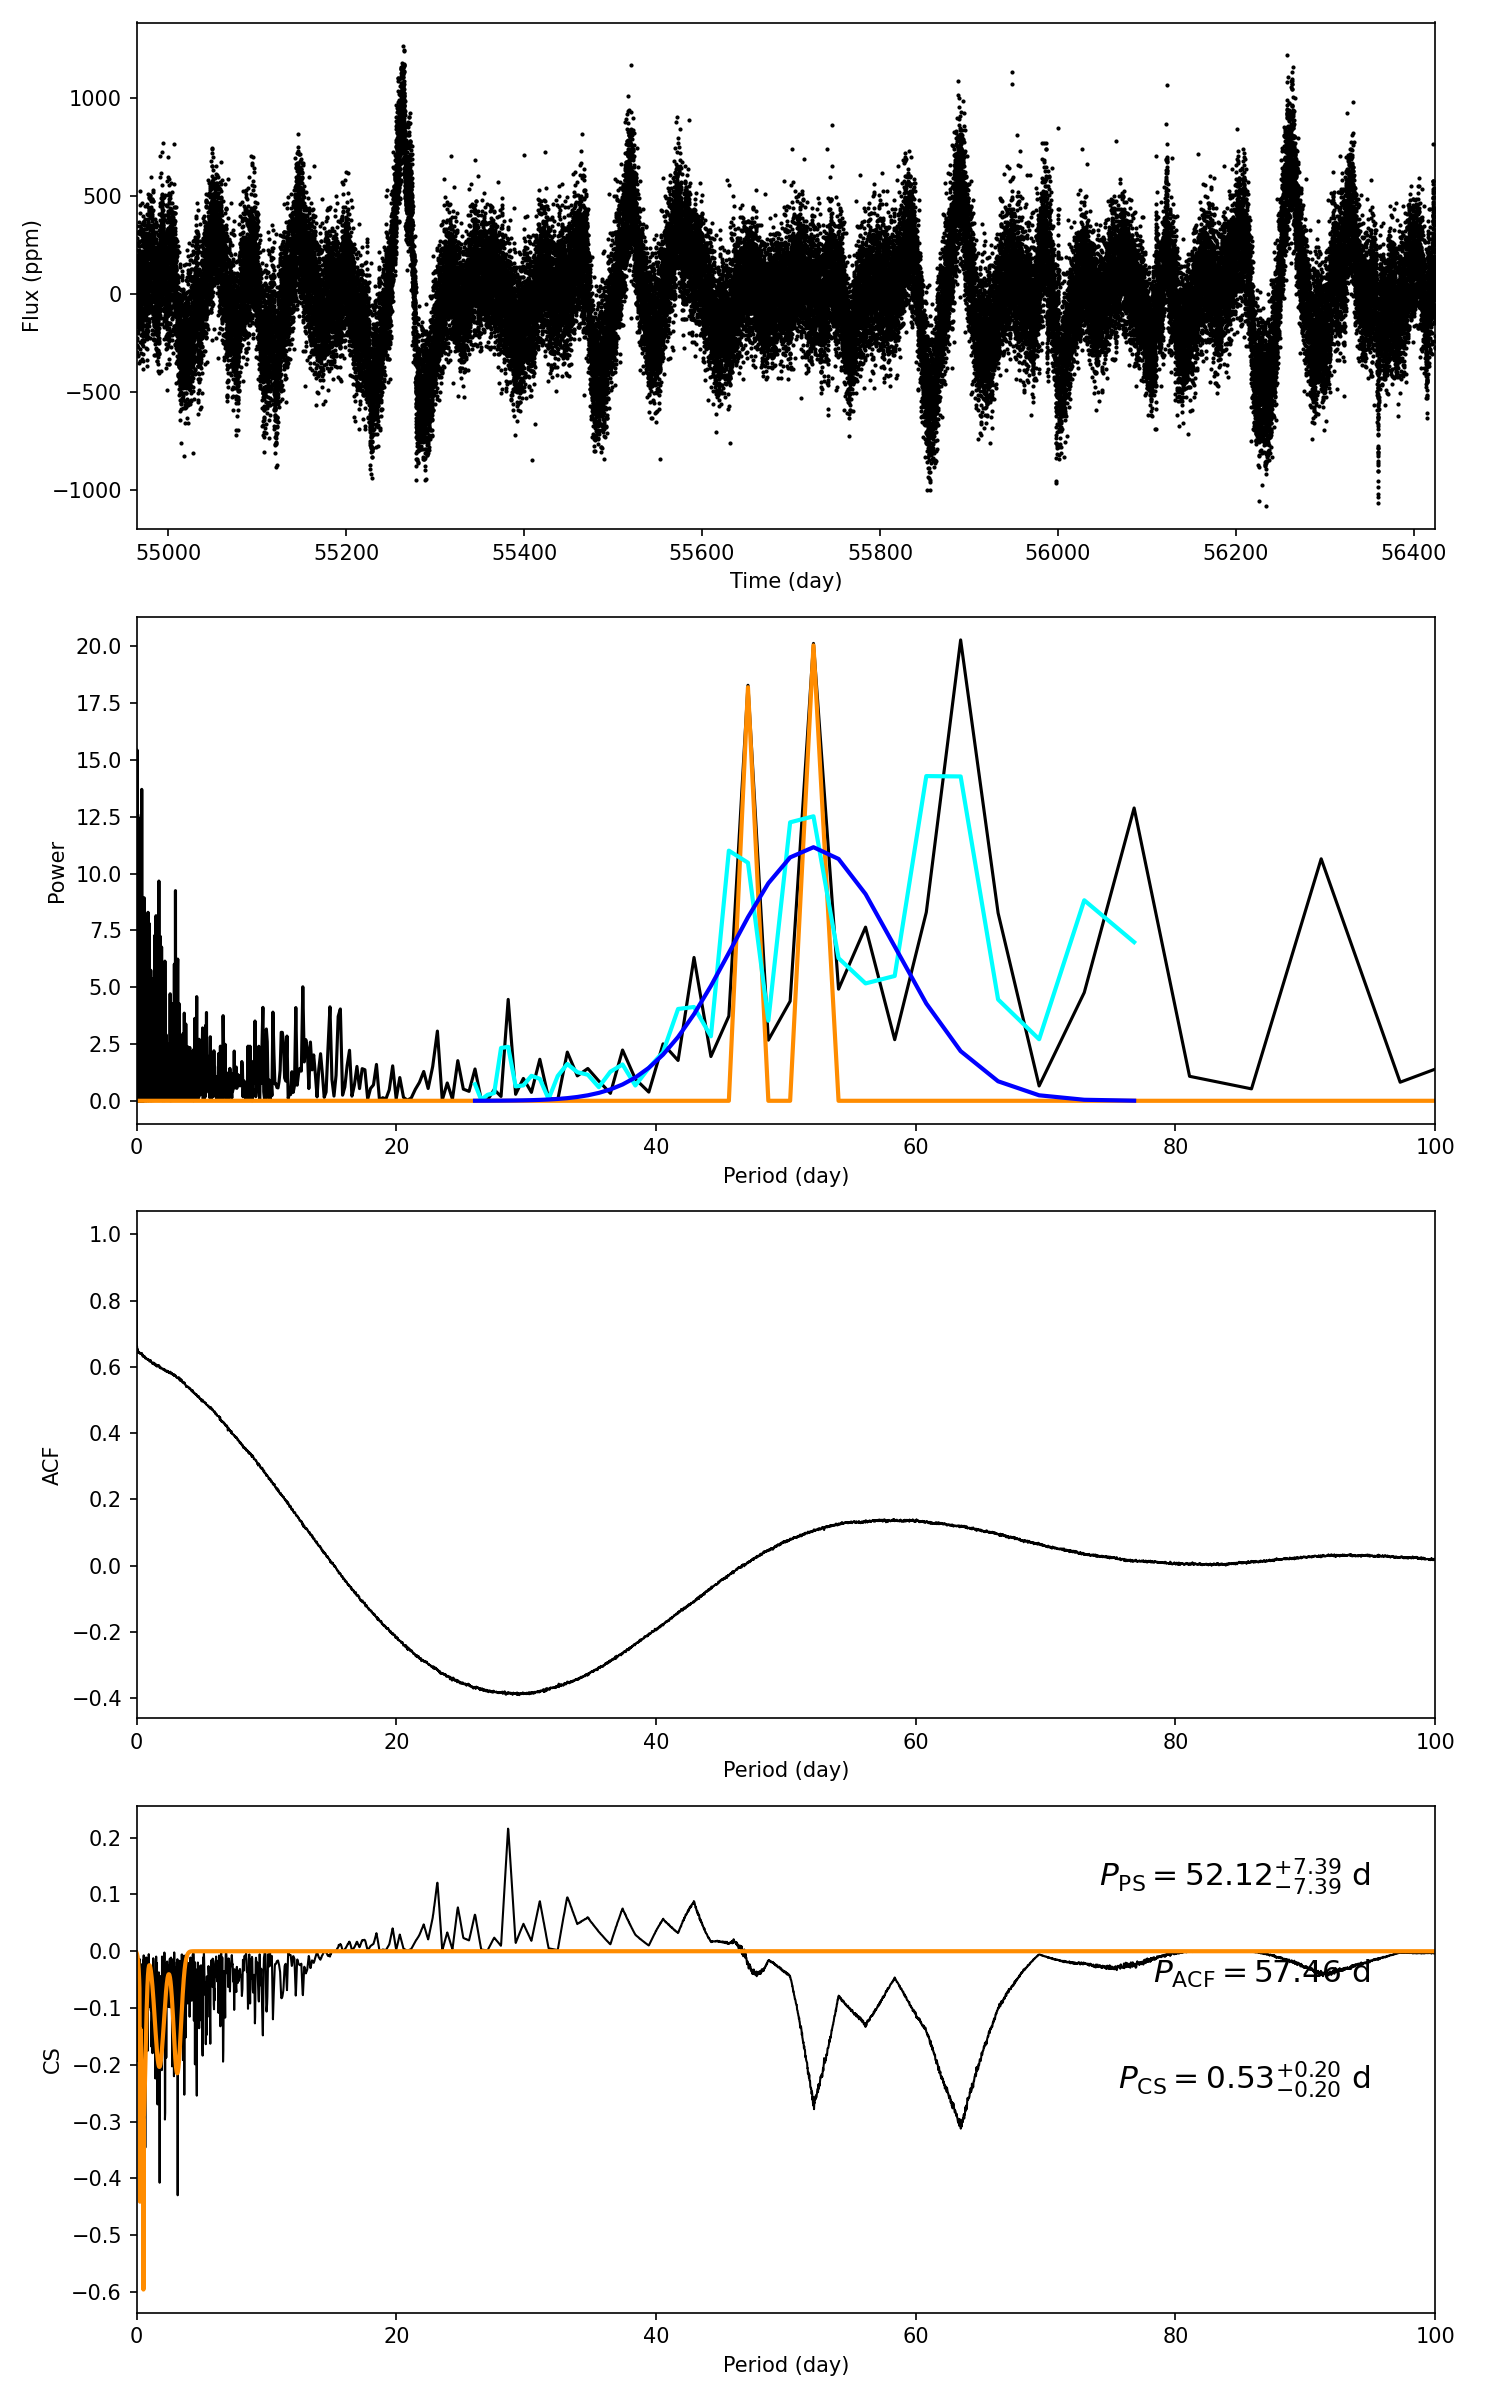

The file beside this chart, header and first rows:
target_id, prot_ps, prot_acf, prot_cs, e_prot_ps, E_prot_ps, e_prot_acf, E_prot_acf, e_prot_cs, E_prot_cs, sph_ps, sph_acf, sph_cs, e_sph_ps, e_sph_acf, e_sph_cs, h_ps, fa_prob_ps, hacf, gacf, hcs
3744035, 52.12, 57.46, 0.526, 7.389, 7.389, -1.0, -1.0, 0.2007, 0.2007, 266.2, 267.9, 164.1, 31.92, 40.75, 17.6, 20.14, 1.8006995330546768e-09, 0.2568, 0.1345, 0.2157
